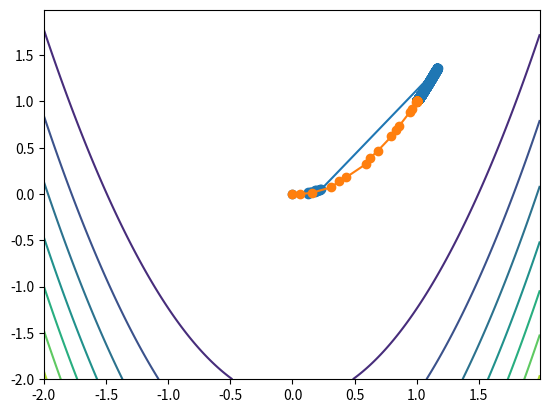
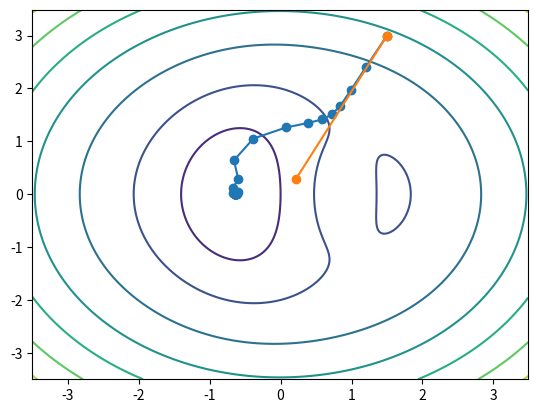

These charts were generated, in order, by the following Python code:
# Imports
import numpy as np
import matplotlib.pyplot as plt
from matplotlib import cm


class HW1_Q3(object):
    """ Homework 1 Question 3 """

    def eval_L1(self, x):
        """Evaluate L(x)=(1-x1)^2+200*(x2-x1^2)^2"""
        """Input: x (numpy.ndarray, size: 2)"""
        """Output: L (numpy.float64)"""
        # 3a) TODO: Implement me

        L = 0.0
        L = (1 - x[0])**2 + 200 * (x[1] - x[0]**2)**2
        return L

    def eval_G1(self, x):
        """Evaluate gradient of L(x)=(1-x1)^2+200*(x2-x1^2)"""
        """Input: x (numpy.ndarray, size: 2)"""
        """Output: G (numpy.ndarray, size: 2)"""
        # 3a) TODO: Implement me

        G = np.zeros(2)
        G[0] = 2*x[0] - 2 - 800*x[0]*x[1] + 800 * x[0]**3
        G[1] = 400 * x[1] - 400 * x[0]**2
        return G

    def eval_H1(self, x):
        """Evaluate hessian of L(x)=(1-x1)^2+200*(x2-x1^2)"""
        """Input: x (numpy.ndarray, size: 2)"""
        """Output: H (numpy.ndarray, size: 2x2)"""
        # 3a) TODO: Implement me

        H = np.zeros((2, 2))
        H[0][0] = 2 - 800 * x[1] + 2400 * x[0]**2
        H[0][1] = -800 * x[0]
        H[1][0] = -800 * x[0]
        H[1][1] = 400
        return H

    def armijo(self, x, fx, gx, d):
        """Calculate step size using armijo's rule"""
        """Inputs: x (numpy.ndarray, size: 2)
               fx (loss function)
               gx (gradient function)
               d (descent direction, numpy.ndarray, size: 2) """
        """Output: step (numpy.float64)"""
        # 3b) TODO: Implement me

        a = 0.0
        s = 1.0             # Assume the initial step size is 1
        beta = 0.25         # Assume the rate of decrease is 0.25
        sigma = 0.01        # Choose the acceptance ratio is 0.01
        m = 0
        for i in range(100):
            # Actual descent
            aDescent = fx(x) - fx(x + beta**m * s * d)
            # Predict descent
            pDescent = -sigma * beta**m * s * np.vdot(gx(x), d)
            if aDescent >= pDescent:
                break
            else:
                m = m + 1
        a = beta ** m * s
        return a

    def gradient_descent(self, x0, fx, gx):
        """Perform gradient descent"""
        """Inputs: x0 (numpy.ndarray, size: 2), 
               fx (loss function), 
               gx (gradient function)"""
        """Outputs: xs (numpy.ndarray, size: (numSteps+1)x2)"""
        # 3c) TODO: Implement me

        x = x0
        xs = [x]
        for i in range(500000):
            d = -gx(x)           # Direction
            # if np.linalg.norm(d) < 1e-8:
            #     return np.array(xs)
            a = self.armijo(x, fx, gx, d)
            if a < 1e-8:
                return np.array(xs)
            x = x + a * d
            xs.append(x)

        return np.array(xs)

    def newton_descent(self, x0, fx, gx, hx):
        """Perform gradient descent"""
        """Inputs: x0 (numpy.ndarray, size: 2), 
               fx (loss function), 
               gx (gradient function)
               hx (hessian function)"""
        """Outputs: xs (numpy.ndarray, size: (numSteps+1)x2)"""
        # 3d) TODO: Implement me

        x = x0
        xs = [x]
        for i in range(500000):
            gradient = gx(x)
            Hessian = hx(x)

            # if np.linalg.norm(gradient) < 1e-8:
            #     return np.array(xs)

            d = -np.dot(np.linalg.inv(Hessian), gradient)
            a = self.armijo(x, fx, gx, d)
            if a < 1e-8:
                return np.array(xs)
            x = x + a * d
            xs.append(x)

        return np.array(xs)

    def eval_L2(self, x):
        """Evaluate L(x) = x1*exp(-x1^2-(1/2)*x2^2) + x1^2/10 + x2^2/10"""
        """Input: x (numpy.ndarray, size: 2)"""
        """Output: L (numpy.float64)"""
        L = 0.0
        x1 = x[0]
        x2 = x[1]
        L = x1 * np.exp(-x1**2 - 0.5 * x2**2) + x1**2 / 10 + x2**2 / 10
        return L

    def eval_G2(self, x):
        """Evaluate gradient of L(x) = x1*exp(-x1^2-(1/2)*x2^2) + x1^2/10 + x2^2/10"""
        """Input: x (numpy.ndarray, size: 2)"""
        """Output: G (numpy.ndarray, size: 2)"""

        G = np.zeros(2)
        x1 = x[0]
        x2 = x[1]
        G[0] = np.exp(-x1**2 - 0.5 * x2**2) - 2 * x1**2 * \
            np.exp(-x1**2 - 0.5 * x2**2) + x1 / 5
        G[1] = -x1 * x2 * np.exp(-x1**2 - 0.5 * x2**2) + x2 / 5
        return G

    def eval_H2(self, x):
        """Evaluate hessian of L(x) = x1*exp(-x1^2-(1/2)*x2^2) + x1^2/10 + x2^2/10"""
        """Input: x (numpy.ndarray, size: 2)"""
        """Output: H (numpy.ndarray, size: 2x2)"""

        H = np.zeros((2, 2))
        x1 = x[0]
        x2 = x[1]
        H[0][0] = 4 * x1**3 * np.exp(-x1**2 - 0.5 * x2**2) - 6 * x1 * \
            np.exp(-x1**2 - 0.5 * x2**2) + 1 / 5
        H[0][1] = 2 * x1**2 * x2 * np.exp(-x1**2 - 0.5 * x2**2) - x2 * \
            np.exp(-x1**2 - 0.5 * x2**2)
        H[1][0] = 2 * x1**2 * x2 * np.exp(-x1**2 - 0.5 * x2**2) - x2 * \
            np.exp(-x1**2 - 0.5 * x2**2)
        H[1][1] = x1 * x2**2 * np.exp(-x1**2 - 0.5 * x2**2) - x1 * \
            np.exp(-x1**2 - 0.5 * x2**2) + 1 / 5
        return H


if __name__ == '__main__':
    """This code runs if you execute this script"""
    hw1_q3 = HW1_Q3()

    # TODO: Uncomment the following code to visualize gradient descent
    #       & newton's method for the first loss function
    fig = plt.figure()
    ax = fig.add_subplot(111)
    x1 = np.arange(-2, 2, 0.01)
    x2 = np.arange(-2, 2, 0.01)
    X1, X2 = np.meshgrid(x1, x2)
    Z = np.zeros((X1.shape[0], X1.shape[1]))
    for i in range(X1.shape[0]):
        for j in range(X1.shape[1]):
            Z[i, j] = hw1_q3.eval_L1(np.array([X1[i, j], X2[i, j]]))
    contour = ax.contour(X1, X2, Z, cmap=cm.viridis)
    xsg = hw1_q3.gradient_descent(np.array([0, 0]), hw1_q3.eval_L1,
                                  hw1_q3.eval_G1)
    xsn = hw1_q3.newton_descent(np.array([0, 0]), hw1_q3.eval_L1,
                                hw1_q3.eval_G1, hw1_q3.eval_H1)
    plt.plot(xsg[:, 0], xsg[:, 1], '-o')
    plt.plot(xsn[:, 0], xsn[:, 1], '-o')
    print("First loss function gradient method steps: ", xsg.shape[0]-1)
    print("First loss function newton method steps:   ", xsn.shape[0]-1)

    # TODO: Uncomment the following code to visualize gradient descent
    #       & newton's method for the second loss function
    fig = plt.figure()
    ax = fig.add_subplot(111)
    x1 = np.arange(-3.5, 3.5, 0.01)
    x2 = np.arange(-3.5, 3.5, 0.01)
    X1, X2 = np.meshgrid(x1, x2)
    Z = np.zeros((X1.shape[0], X1.shape[1]))
    for i in range(X1.shape[0]):
        for j in range(X1.shape[1]):
            Z[i, j] = hw1_q3.eval_L2(np.array([X1[i, j], X2[i, j]]))
    contour = ax.contour(X1, X2, Z, cmap=cm.viridis)
    xsg = hw1_q3.gradient_descent(np.array([1.5, 3.0]), hw1_q3.eval_L2,
                                  hw1_q3.eval_G2)
    print("-"*50)
    xsn = hw1_q3.newton_descent(np.array([1.5, 3.0]), hw1_q3.eval_L2,
                                hw1_q3.eval_G2, hw1_q3.eval_H2)  # Not quite working yet
    plt.plot(xsg[:, 0], xsg[:, 1], '-o')
    plt.plot(xsn[:, 0], xsn[:, 1], '-o')
    print("Second loss function gradient method steps: ", xsg.shape[0]-1)
    print("Second loss function newton method steps:   ", xsn.shape[0]-1)
    plt.show()
